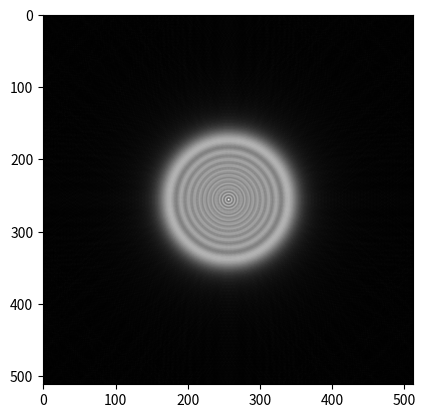

Python code for this plot:
from numpy import *

import matplotlib.pyplot as plt

from scipy.fftpack import *

if __name__ == '__main__':
    raw = 512
    col = 512
    U0 = zeros((raw, col))  # 衍射孔光场分布
    # U0[int(raw / 2 - raw / 4): int(raw / 2 + raw / 4), int(col / 2 - col / 4): int(col / 2 + col / 4)] = 1
    center = (raw // 2, col // 2)  # 圆心
    R = raw // 4
    r, c = ogrid[:raw, :col]
    bright = (c - center[1])**2 + (r - center[0])**2 <= R**2
    U0[bright] = 1
    
    lamb = 0.6328e-6  # 波长
    k = 2 * pi / lamb  # 倾斜因子可以看做是常量
    L0 = 5e-3  # 衍射孔的尺寸
    z = 0.1 # 衍射孔到屏幕的距离
    
    x1 = linspace(-L0 / 2, L0 / 2, col)
    y1 = linspace(-L0 / 2, L0 / 2, raw)
    x1, y1 = meshgrid(x1, y1)  # 构建网络

    Lr= raw * lamb * z / L0
    Lc= col * lamb * z / L0
    x = linspace(-Lc / 2, Lc / 2, col)
    y = linspace(-Lr / 2, Lr / 2, raw)
    x, y = meshgrid(x, y)

    F = U0 * exp(1j * k / 2 / z * (x1**2 + y1**2))
    F0 = fftshift(fft2(F))
    F1 = (exp(1j * k * z) / (1j * z * lamb)) * exp(1j * k / 2 / z * (x**2 + y**2))
    UP = F0 * F1
    plt.imshow(abs(UP),"gray")
    plt.show()



    
